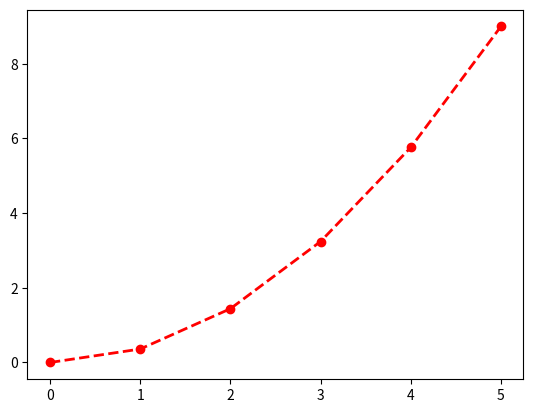

Generate this figure with matplotlib:
#!/usr/bin/env python
import matplotlib.pyplot as plt
import numpy as np

x = np.linspace(0, 3, 6)
y = np.power(x, 2)

line, = plt.plot(y, color='red', linewidth=2.0)
line.set_linestyle('--')
plt.setp(line, marker='o')

plt.savefig('linestyle.png')
